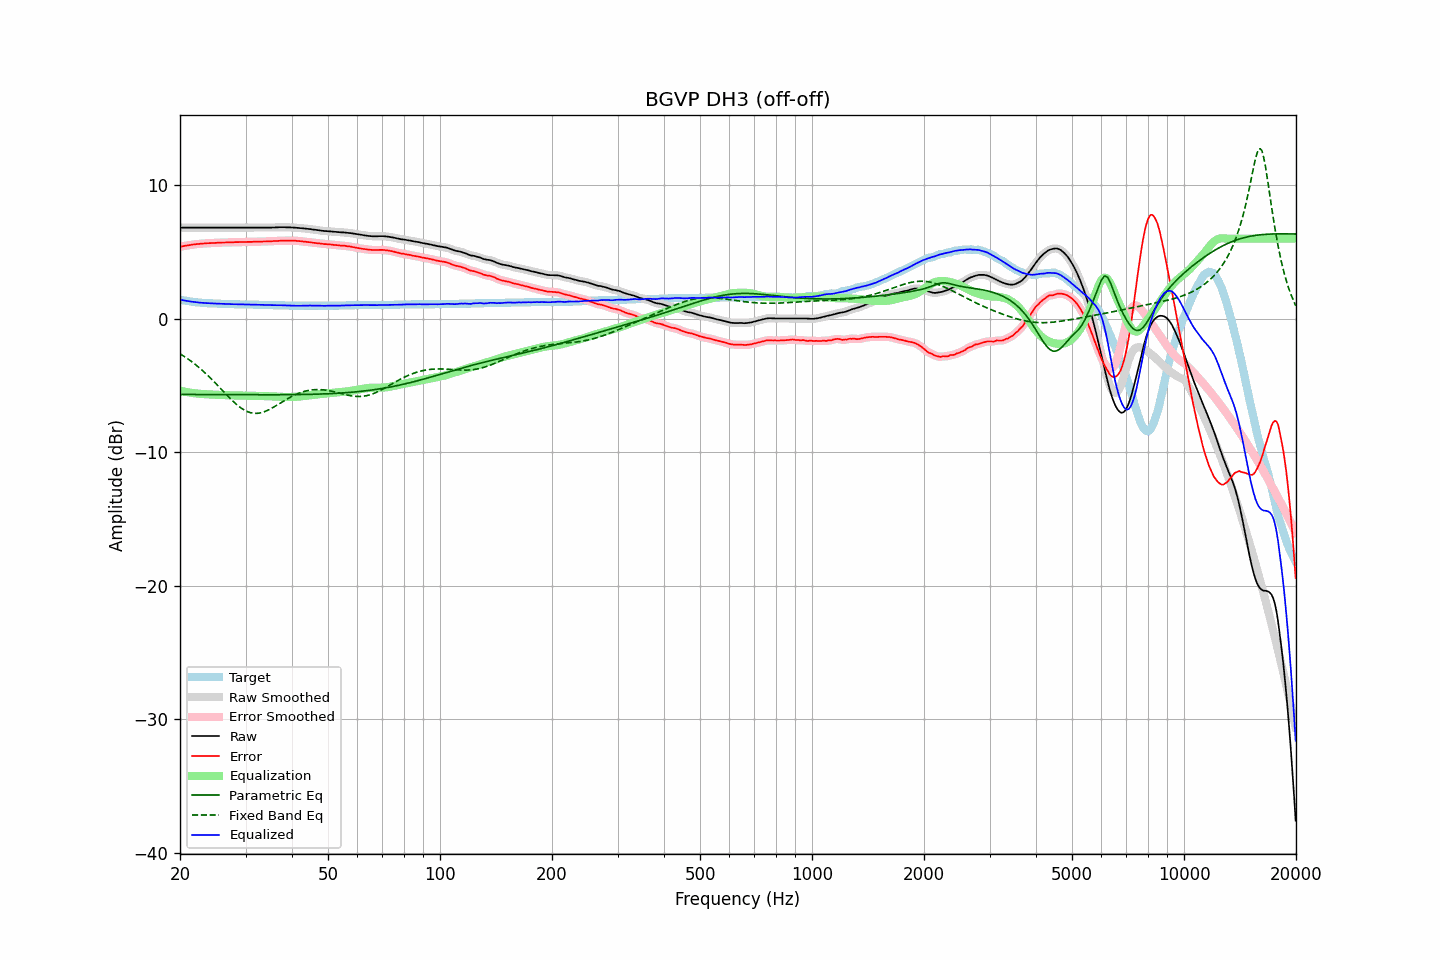

Data behind this chart, as committed beside it:
frequency, raw, error, smoothed, error_smoothed, equalization, parametric_eq, fixed_band_eq, equalized_raw, equalized_smoothed, target
20.00, 6.83, 5.39, 6.83, 5.39, -5.39, -5.67, -2.62, 1.44, 1.44, 1.44
20.20, 6.83, 5.42, 6.83, 5.42, -5.42, -5.67, -2.69, 1.41, 1.41, 1.41
20.40, 6.83, 5.44, 6.83, 5.44, -5.44, -5.67, -2.77, 1.39, 1.39, 1.39
20.61, 6.83, 5.46, 6.83, 5.46, -5.46, -5.67, -2.85, 1.37, 1.37, 1.37
20.81, 6.83, 5.48, 6.83, 5.48, -5.49, -5.67, -2.93, 1.34, 1.34, 1.35
21.02, 6.83, 5.50, 6.83, 5.50, -5.51, -5.67, -3.01, 1.32, 1.32, 1.33
21.23, 6.83, 5.52, 6.83, 5.52, -5.52, -5.67, -3.10, 1.31, 1.31, 1.31
21.44, 6.83, 5.54, 6.83, 5.54, -5.54, -5.67, -3.19, 1.29, 1.29, 1.29
21.66, 6.83, 5.56, 6.83, 5.56, -5.56, -5.67, -3.28, 1.27, 1.27, 1.27
21.87, 6.83, 5.57, 6.83, 5.58, -5.57, -5.67, -3.37, 1.26, 1.26, 1.26
22.09, 6.83, 5.59, 6.83, 5.59, -5.59, -5.67, -3.47, 1.24, 1.24, 1.24
22.31, 6.83, 5.60, 6.83, 5.60, -5.60, -5.67, -3.57, 1.23, 1.23, 1.23
22.54, 6.83, 5.61, 6.83, 5.61, -5.61, -5.67, -3.67, 1.22, 1.22, 1.22
22.76, 6.83, 5.62, 6.83, 5.62, -5.62, -5.67, -3.77, 1.21, 1.21, 1.21
22.99, 6.83, 5.63, 6.83, 5.63, -5.63, -5.67, -3.88, 1.20, 1.20, 1.20
23.22, 6.83, 5.64, 6.83, 5.64, -5.64, -5.67, -3.99, 1.19, 1.19, 1.19
23.45, 6.83, 5.65, 6.83, 5.65, -5.65, -5.68, -4.10, 1.18, 1.18, 1.18
23.69, 6.83, 5.66, 6.83, 5.66, -5.66, -5.68, -4.21, 1.17, 1.17, 1.17
23.92, 6.83, 5.66, 6.83, 5.67, -5.66, -5.68, -4.32, 1.17, 1.17, 1.17
24.16, 6.83, 5.67, 6.83, 5.67, -5.67, -5.68, -4.44, 1.16, 1.16, 1.16
24.40, 6.83, 5.67, 6.83, 5.67, -5.68, -5.68, -4.56, 1.15, 1.15, 1.16
24.65, 6.83, 5.68, 6.83, 5.68, -5.68, -5.68, -4.69, 1.15, 1.15, 1.15
24.89, 6.83, 5.68, 6.83, 5.69, -5.69, -5.68, -4.81, 1.14, 1.14, 1.15
25.14, 6.83, 5.69, 6.83, 5.69, -5.69, -5.68, -4.93, 1.14, 1.14, 1.14
25.39, 6.83, 5.70, 6.83, 5.70, -5.70, -5.68, -5.06, 1.13, 1.13, 1.13
25.65, 6.83, 5.70, 6.83, 5.71, -5.70, -5.68, -5.19, 1.13, 1.13, 1.13
25.91, 6.83, 5.71, 6.83, 5.71, -5.71, -5.68, -5.31, 1.12, 1.12, 1.12
26.16, 6.83, 5.71, 6.83, 5.71, -5.71, -5.68, -5.44, 1.12, 1.12, 1.12
26.43, 6.83, 5.71, 6.83, 5.72, -5.72, -5.68, -5.57, 1.11, 1.11, 1.12
26.69, 6.83, 5.72, 6.83, 5.72, -5.72, -5.68, -5.69, 1.11, 1.11, 1.11
26.96, 6.83, 5.72, 6.83, 5.73, -5.72, -5.68, -5.82, 1.11, 1.11, 1.11
27.23, 6.83, 5.73, 6.83, 5.73, -5.73, -5.68, -5.94, 1.10, 1.10, 1.10
27.50, 6.83, 5.73, 6.83, 5.73, -5.73, -5.68, -6.06, 1.10, 1.10, 1.10
27.77, 6.83, 5.73, 6.83, 5.74, -5.74, -5.68, -6.17, 1.09, 1.09, 1.10
28.05, 6.83, 5.74, 6.83, 5.74, -5.74, -5.69, -6.29, 1.09, 1.09, 1.09
28.33, 6.83, 5.74, 6.83, 5.74, -5.74, -5.69, -6.39, 1.09, 1.09, 1.09
28.62, 6.83, 5.74, 6.83, 5.75, -5.75, -5.69, -6.50, 1.08, 1.08, 1.09
28.90, 6.83, 5.75, 6.83, 5.75, -5.75, -5.69, -6.59, 1.08, 1.08, 1.08
29.19, 6.83, 5.75, 6.83, 5.75, -5.75, -5.69, -6.68, 1.08, 1.08, 1.08
29.48, 6.83, 5.75, 6.83, 5.75, -5.75, -5.69, -6.76, 1.08, 1.08, 1.08
29.78, 6.83, 5.75, 6.83, 5.75, -5.75, -5.69, -6.84, 1.08, 1.08, 1.08
30.08, 6.83, 5.75, 6.83, 5.76, -5.76, -5.69, -6.90, 1.07, 1.07, 1.08
30.38, 6.83, 5.76, 6.83, 5.76, -5.76, -5.69, -6.96, 1.07, 1.07, 1.07
30.68, 6.83, 5.76, 6.83, 5.76, -5.76, -5.69, -7.00, 1.07, 1.07, 1.07
30.99, 6.83, 5.76, 6.83, 5.76, -5.76, -5.69, -7.04, 1.07, 1.07, 1.07
31.30, 6.83, 5.76, 6.83, 5.77, -5.77, -5.69, -7.06, 1.06, 1.06, 1.07
31.61, 6.83, 5.77, 6.83, 5.77, -5.77, -5.69, -7.08, 1.06, 1.06, 1.06
31.93, 6.83, 5.77, 6.83, 5.77, -5.77, -5.69, -7.08, 1.06, 1.06, 1.06
32.24, 6.83, 5.77, 6.83, 5.78, -5.78, -5.69, -7.08, 1.05, 1.05, 1.06
32.57, 6.83, 5.78, 6.83, 5.78, -5.78, -5.69, -7.07, 1.05, 1.05, 1.05
32.89, 6.83, 5.78, 6.83, 5.78, -5.78, -5.69, -7.05, 1.05, 1.05, 1.05
33.22, 6.83, 5.78, 6.83, 5.79, -5.79, -5.69, -7.02, 1.04, 1.04, 1.05
33.55, 6.83, 5.79, 6.83, 5.79, -5.79, -5.69, -6.98, 1.04, 1.04, 1.04
33.89, 6.83, 5.79, 6.83, 5.79, -5.79, -5.69, -6.93, 1.04, 1.04, 1.04
34.23, 6.83, 5.79, 6.83, 5.80, -5.80, -5.69, -6.88, 1.03, 1.03, 1.04
34.57, 6.83, 5.80, 6.83, 5.80, -5.80, -5.69, -6.83, 1.03, 1.03, 1.03
34.92, 6.83, 5.80, 6.83, 5.80, -5.81, -5.69, -6.77, 1.02, 1.03, 1.03
35.27, 6.83, 5.80, 6.83, 5.81, -5.81, -5.69, -6.70, 1.02, 1.02, 1.03
35.62, 6.84, 5.82, 6.84, 5.82, -5.82, -5.69, -6.63, 1.02, 1.02, 1.02
35.97, 6.84, 5.82, 6.84, 5.82, -5.82, -5.69, -6.56, 1.02, 1.02, 1.02
... 635 more rows
